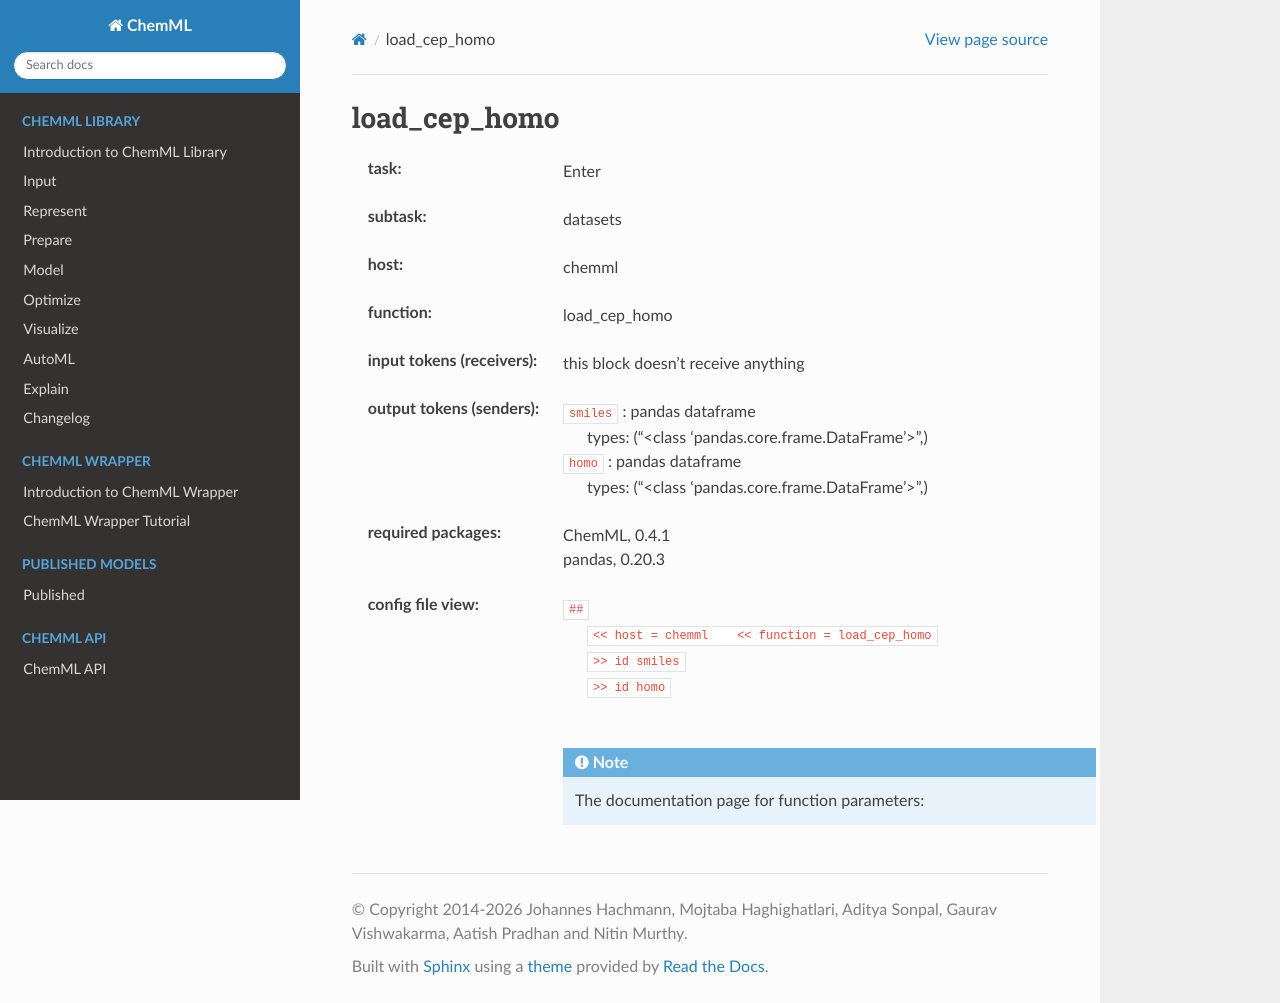

repository: hachmannlab/chemml · page: API/wrapper_docs/chemml.load_cep_homo.html · generator: sphinx

.. _load_cep_homo:

load_cep_homo
==============

:task:
    | Enter

:subtask:
    | datasets

:host:
    | chemml

:function:
    | load_cep_homo

:input tokens (receivers):
    |   this block doesn't receive anything

:output tokens (senders):
    | ``smiles`` : pandas dataframe
    |   types: ("<class 'pandas.core.frame.DataFrame'>",)
    | ``homo`` : pandas dataframe
    |   types: ("<class 'pandas.core.frame.DataFrame'>",)


:required packages:
    | ChemML, 0.4.1
    | pandas, 0.20.3

:config file view:
    | ``##``
    |   ``<< host = chemml    << function = load_cep_homo``
    |   ``>> id smiles``
    |   ``>> id homo``
    |
    .. note:: The documentation page for function parameters: 
